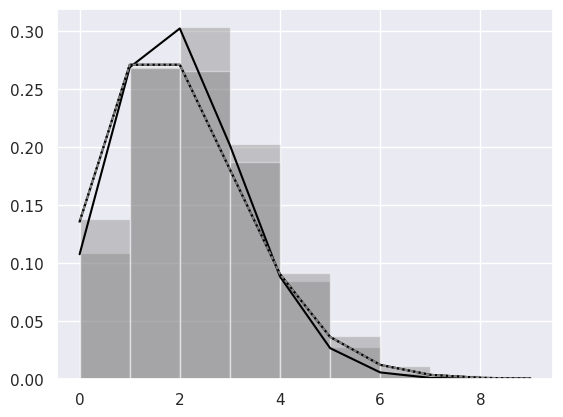

Generate this figure with matplotlib:
#!/usr/bin/env python
# coding: utf-8

# # 第 6 章　广义线性模型
# 
# ## 第 1 节　各种概率分布
# 
# 

# ### 8. 环境准备

# In[1]:


# 用于数值计算的库
import numpy as np
import pandas as pd
import scipy as sp
from scipy import stats

# 用于绘图的库
from matplotlib import pyplot as plt
import seaborn as sns
sns.set()

# 设置浮点数打印精度
get_ipython().run_line_magic('precision', '3')
# 在 Jupyter Notebook 里显示图形
get_ipython().run_line_magic('matplotlib', 'inline')


# ### 9. 实现：二项分布

# In[2]:


# 二项分布的概率质量函数
sp.stats.binom.pmf(k = 1, n = 2, p = 0.5)


# In[3]:


# 从 N = 10, p = 0.5 的二项分布中生成随机数
np.random.seed(1)
sp.stats.binom.rvs(n = 10, p = 0.2, size = 5)


# In[4]:


# N = 10, p = 0.2 的二项分布
binomial = sp.stats.binom(n = 10, p = 0.2)

# 生成随机数
np.random.seed(1)
rvs_binomial = binomial.rvs(size = 10000)

# 概率质量函数
m = np.arange(0,10,1)
pmf_binomial = binomial.pmf(k = m)

# 绘制出样本直方图与概率质量函数
sns.distplot(rvs_binomial, bins = m, kde = False, 
             norm_hist = True, color = 'gray')
plt.plot(m, pmf_binomial, color = 'black')


# ### 14. 实现：泊松分布

# In[5]:


# 泊松分布的概率质量函数
sp.stats.poisson.pmf(k = 2, mu = 5)


# In[6]:


# 从 λ = 2 的泊松分布中生成随机数
np.random.seed(1)
sp.stats.poisson.rvs(mu = 2, size = 5)


# In[7]:


# λ = 2 的泊松分布
poisson = sp.stats.poisson(mu = 2)

# 生成随机数
np.random.seed(1)
rvs_poisson = poisson.rvs(size = 10000)

# 概率质量函数
pmf_poisson = poisson.pmf(k = m)

# 绘制样本直方图与概率质量函数
sns.distplot(rvs_poisson, bins = m, kde = False, 
             norm_hist = True, color = 'gray')
plt.plot(m, pmf_poisson, color = 'black')


# In[8]:


# N 非常大但 p 非常小的二项分布
N = 100000000
p = 0.00000002
binomial_2 = sp.stats.binom(n = N, p = p)

# 概率质量函数
pmf_binomial_2 = binomial_2.pmf(k = m)

# 绘制概率质量函数
plt.plot(m, pmf_poisson, color = 'gray')
plt.plot(m, pmf_binomial_2, color = 'black', 
         linestyle = 'dotted')


# In[ ]:




